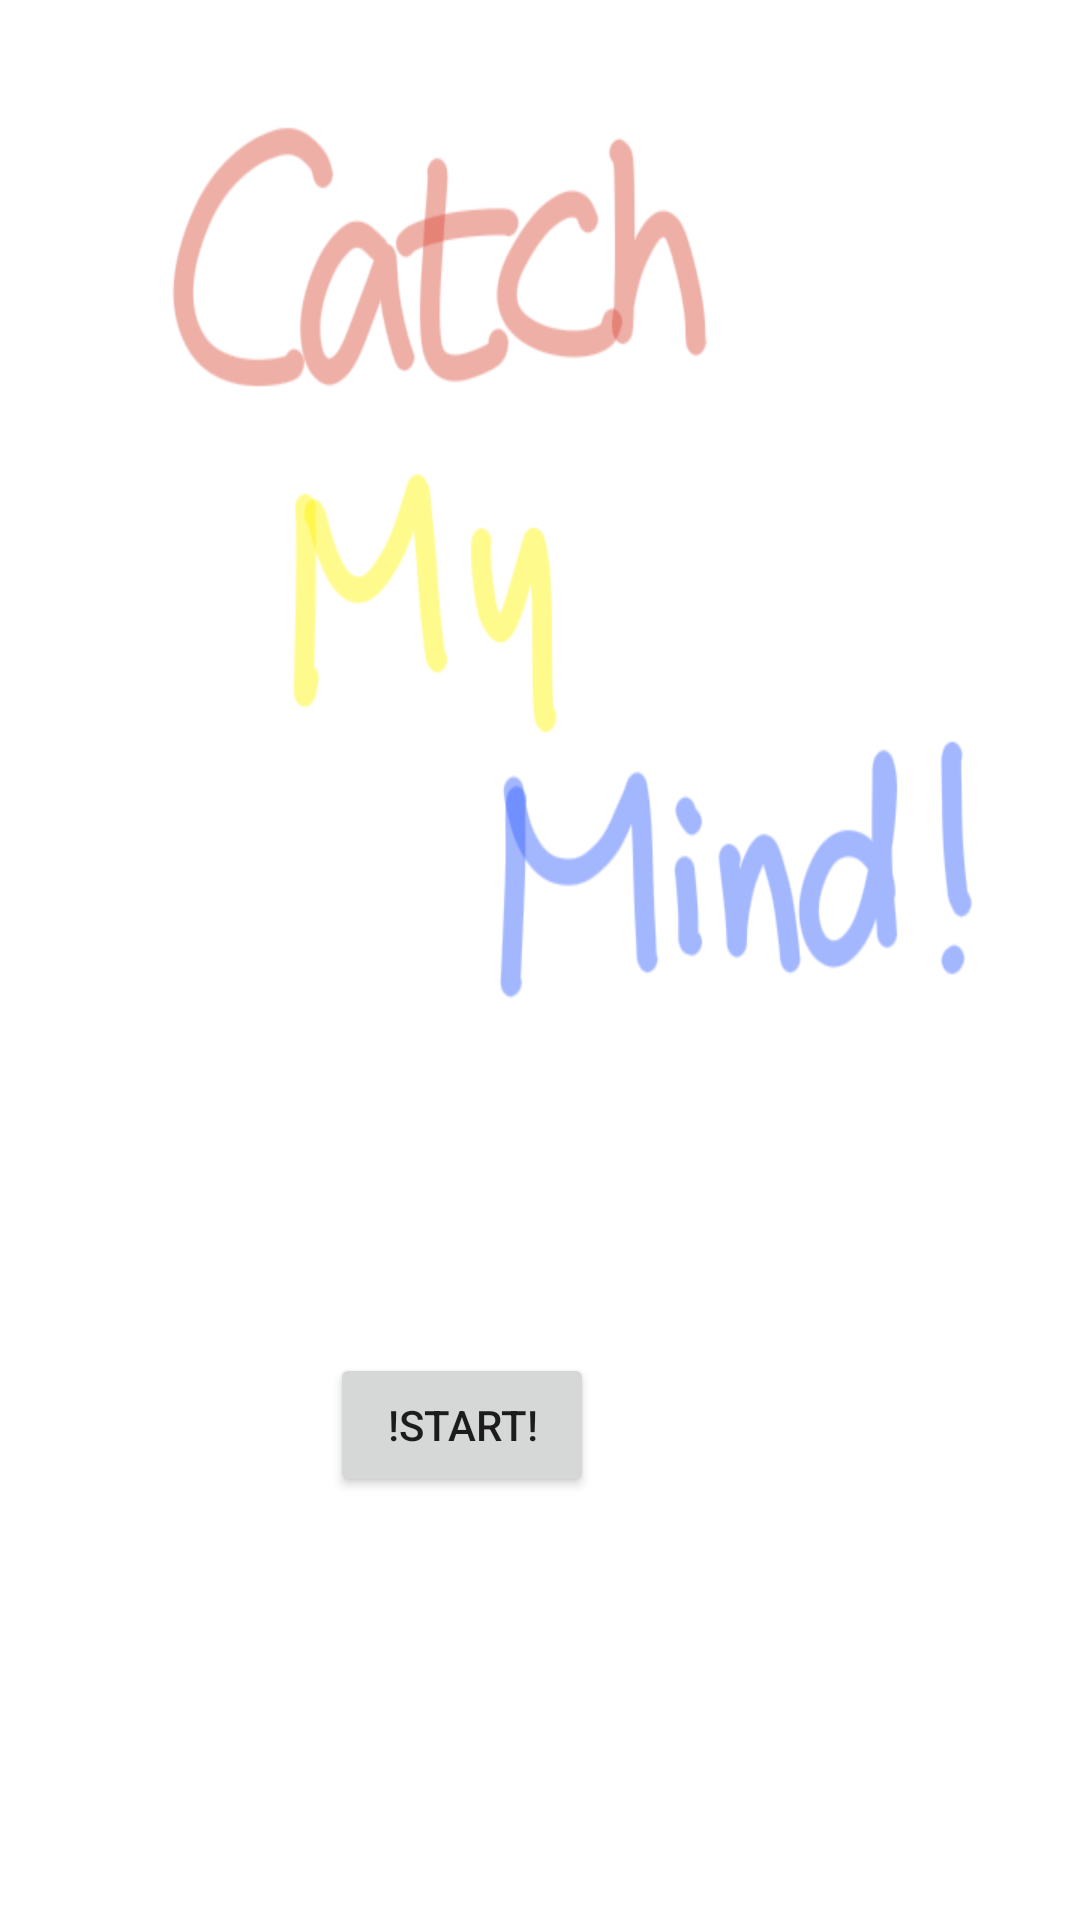

Android layout source for this screen:
<!-- AndroidManifest.xml: application theme Theme.CatchMyMind -->
<!-- res/layout/fragment_app_start.xml -->
<?xml version="1.0" encoding="utf-8"?>
<FrameLayout xmlns:android="http://schemas.android.com/apk/res/android"
    xmlns:app="http://schemas.android.com/apk/res-auto"
    xmlns:tools="http://schemas.android.com/tools"
    android:layout_width="match_parent"
    android:layout_height="match_parent"
    tools:context=".AppStartFragment"
    android:background="@drawable/cmm">

    <androidx.constraintlayout.widget.ConstraintLayout
        android:layout_width="match_parent"
        android:layout_height="match_parent"
        android:layout_gravity="center">














        <Button
            android:id="@+id/btn_start"
            android:layout_width="wrap_content"
            android:layout_height="wrap_content"
            android:layout_gravity="center_horizontal"
            android:layout_marginEnd="162dp"
            android:layout_marginBottom="141dp"
            android:text="@string/app_start"
            app:layout_constraintBottom_toBottomOf="parent"
            app:layout_constraintEnd_toEndOf="parent" />
    </androidx.constraintlayout.widget.ConstraintLayout>
</FrameLayout>
<!-- resources referenced by this layout -->
<resources>
  <color name="black">#FF000000</color>
  <!-- drawable cmm: png bitmap (drawable, 30392 bytes) -->
  <string name="app_name">CatchMyMind</string>
  <string name="app_start">!START!</string>
  <style name="Theme.CatchMyMind" parent="Theme.MaterialComponents.DayNight.NoActionBar">
          
  
  
  
  
  
  
  
          
          <item name="android:statusBarColor" tools:targetApi="l">?attr/colorPrimaryVariant</item>
          
      </style>
</resources>
